The GitHub repository CamisaoLucas/classification_model contains a labelled image folder "dataset" with 4 categories: bioclastic grainstone, mudstone, oolite, wackestone. Examples follow, each with its label.

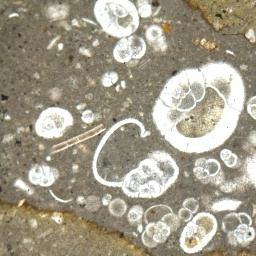
Label: mudstone

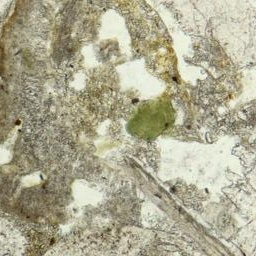
Label: bioclastic grainstone

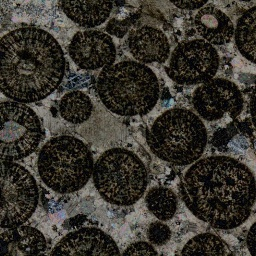
Label: oolite

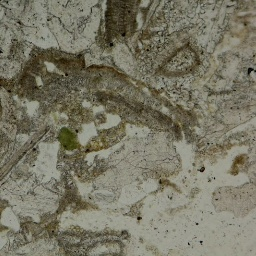
Label: bioclastic grainstone

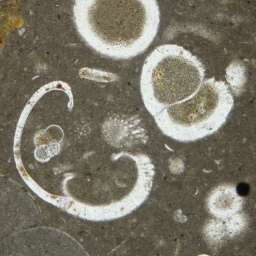
Label: mudstone

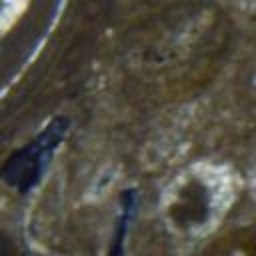
Label: wackestone
